Dataset: Backend (GitHub, SreeRishikaAlahari/Cardiovascular-Disease-Prediction). Classes: no cardiovascular disease, cardiovascular disease.

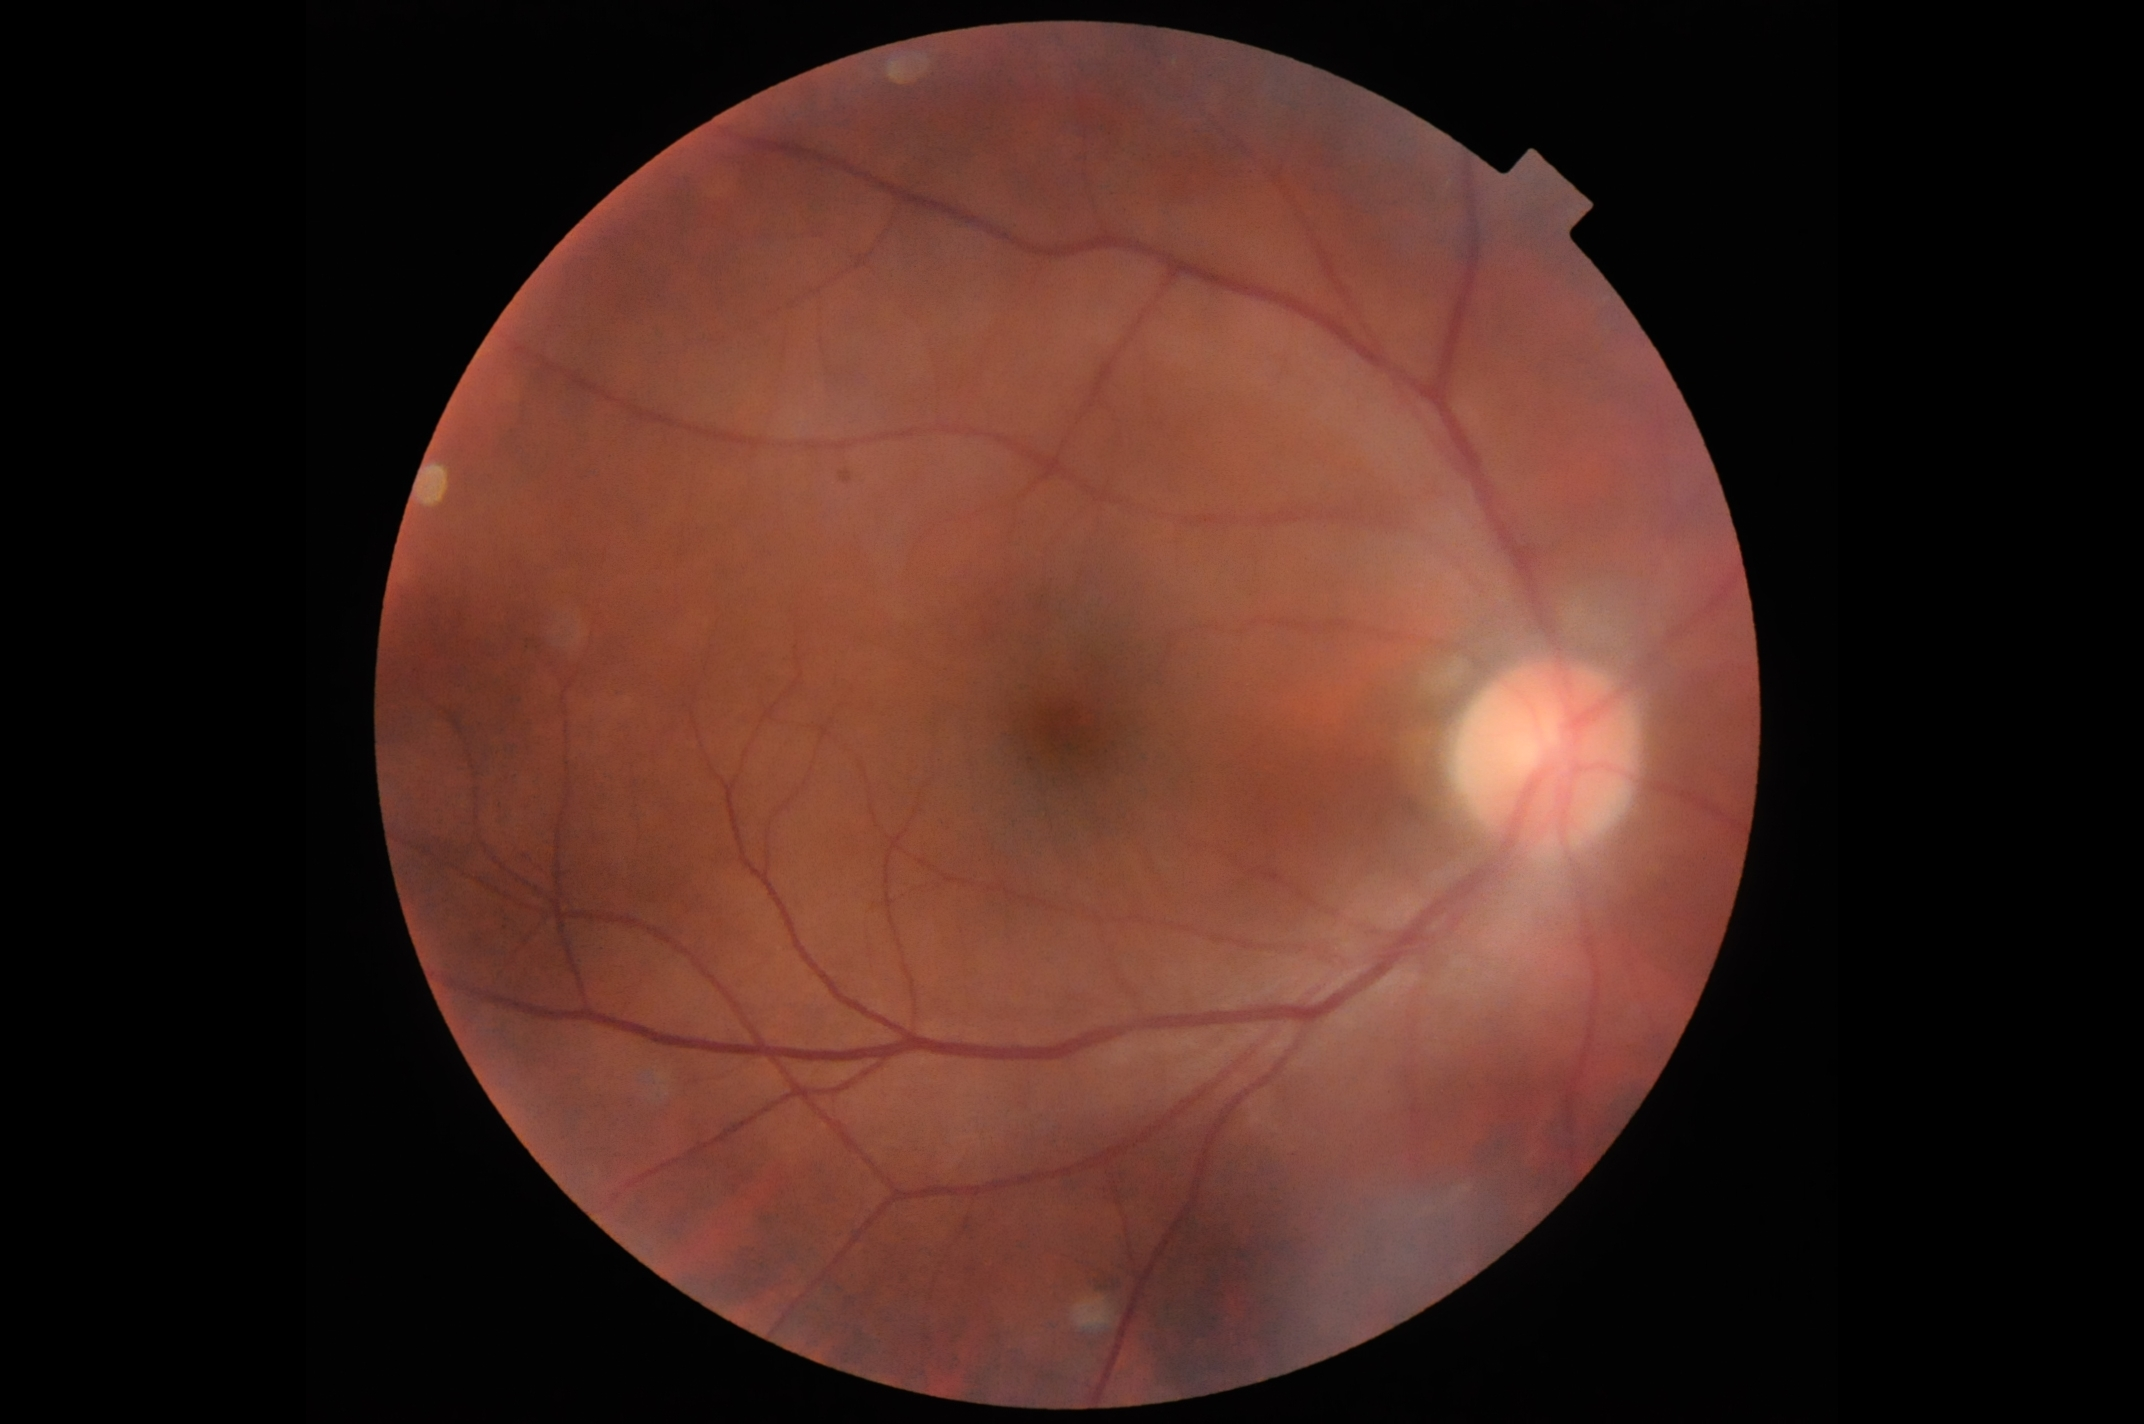
Label: cardiovascular disease

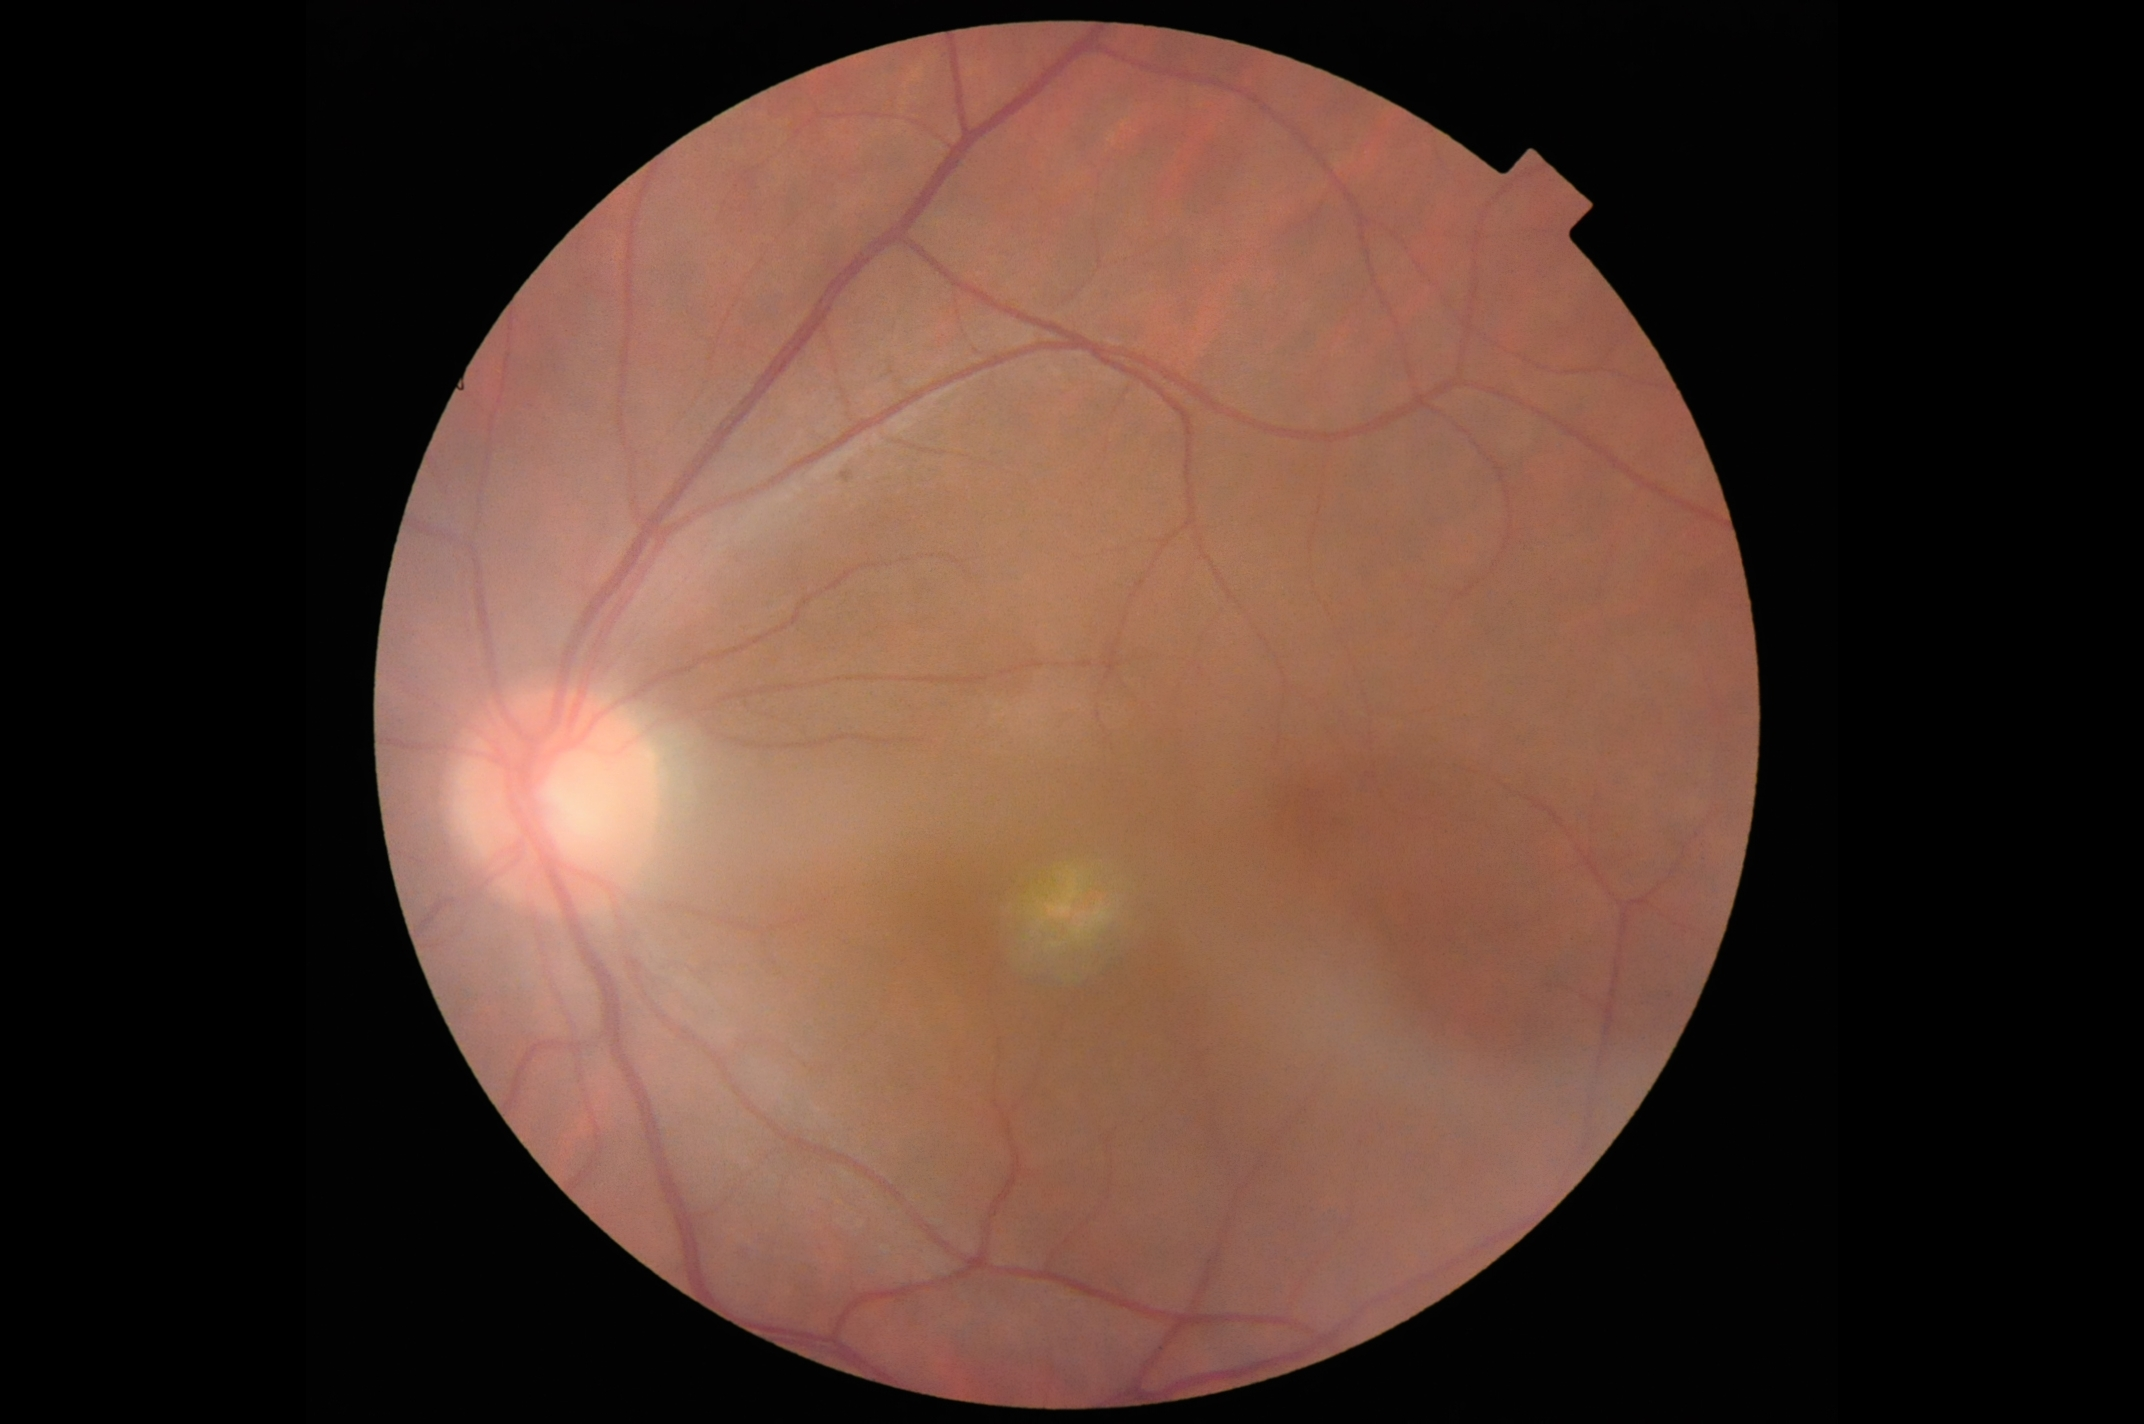
Label: no cardiovascular disease

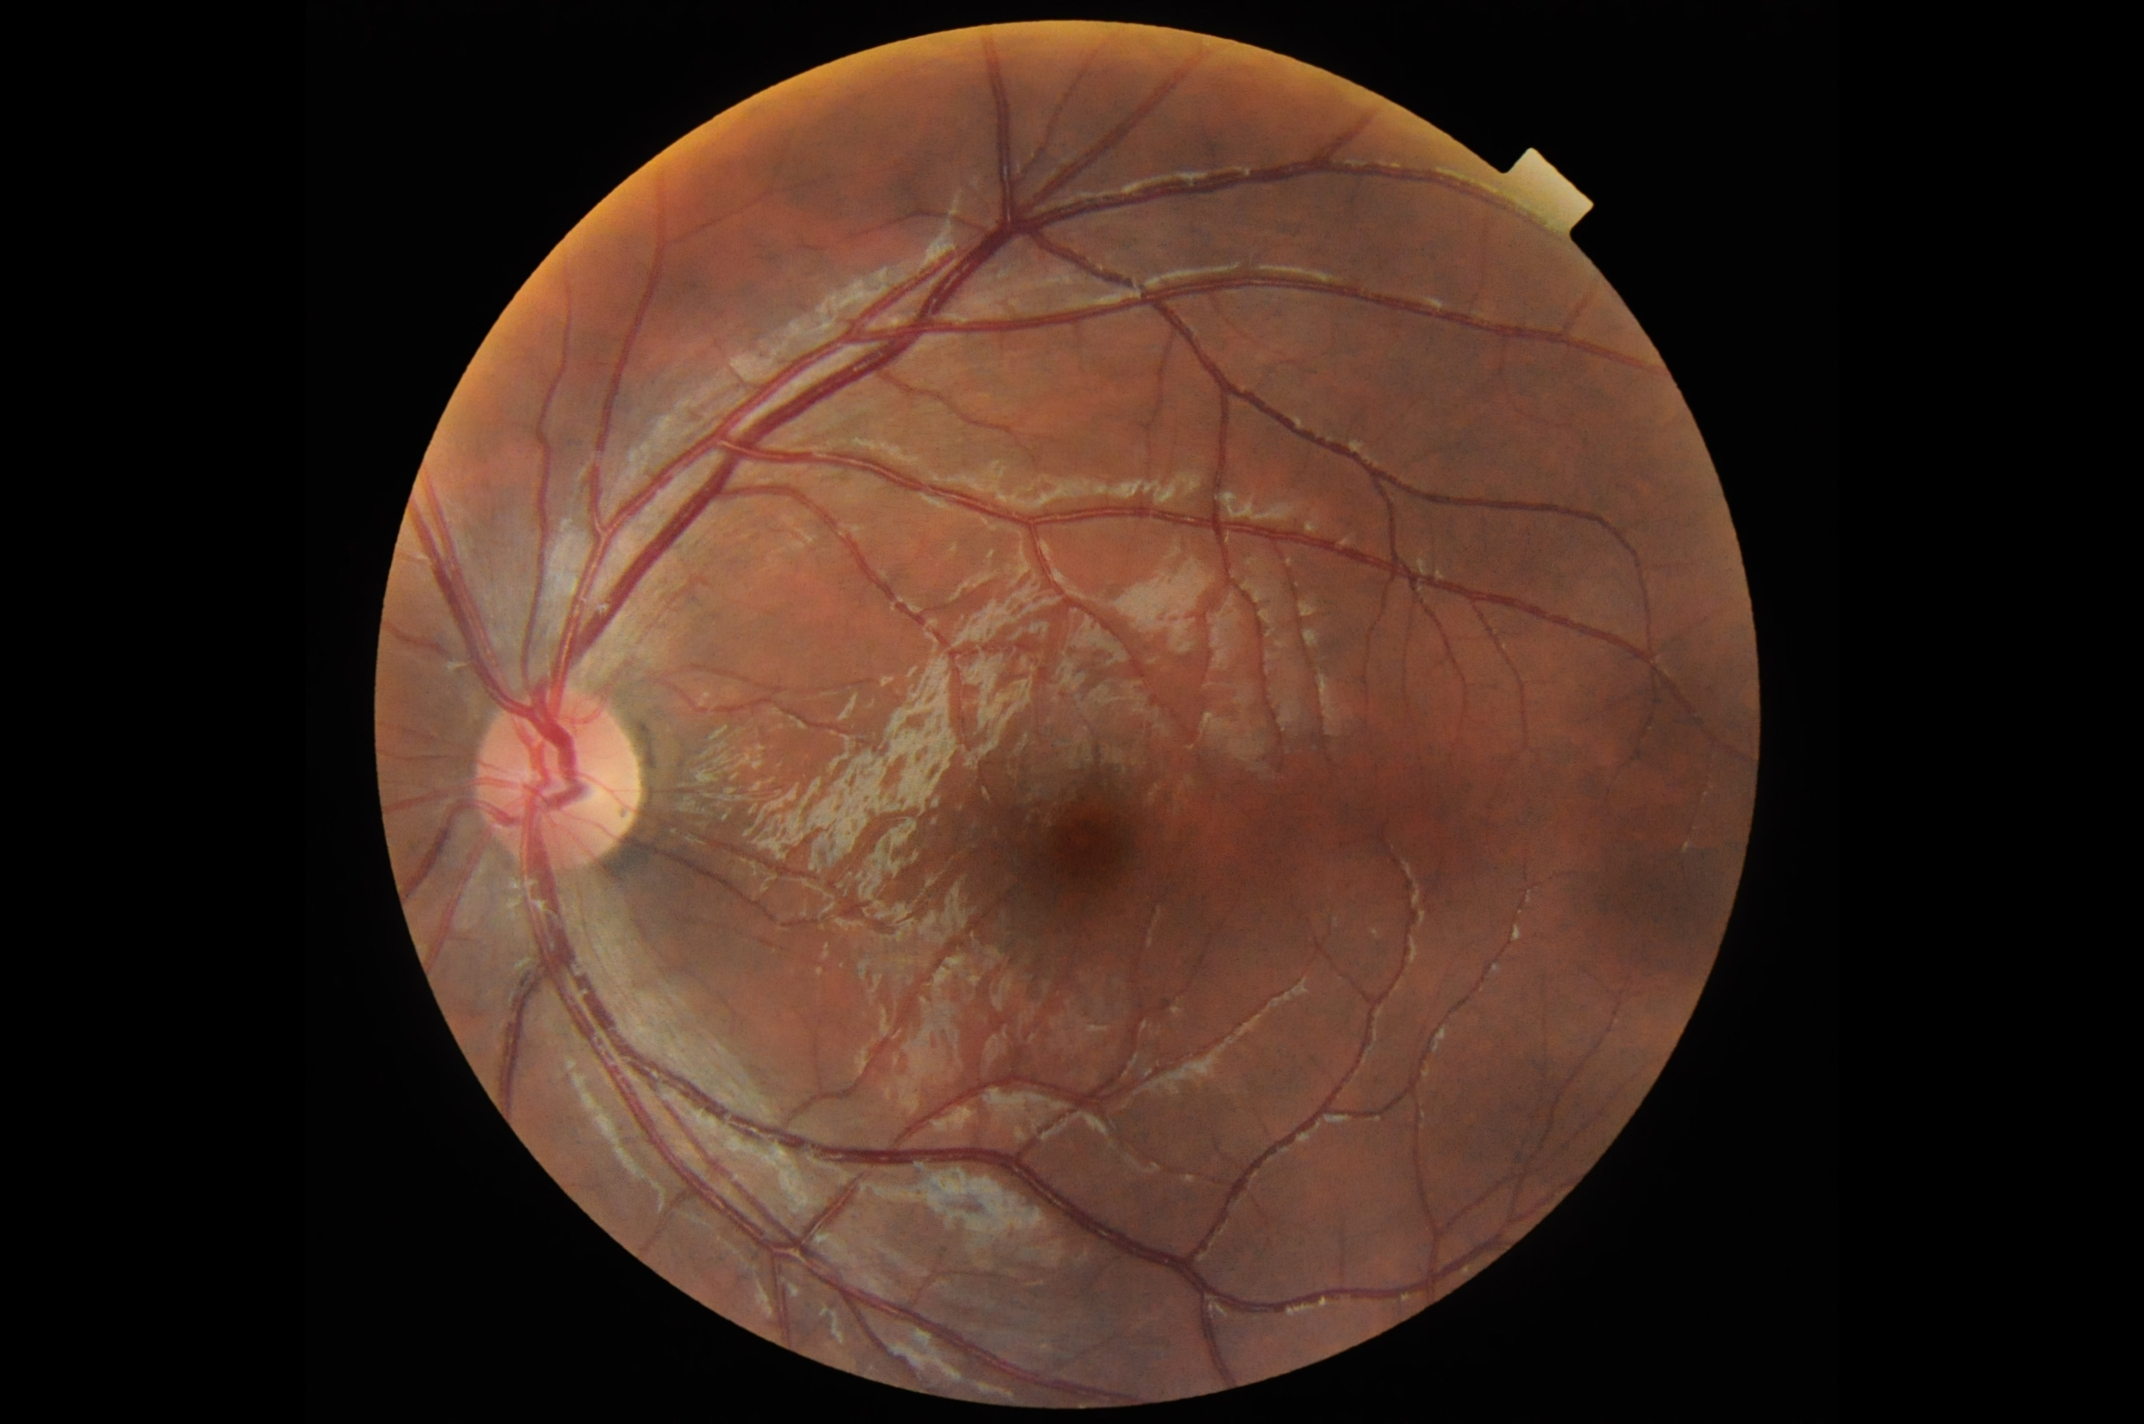
Label: cardiovascular disease

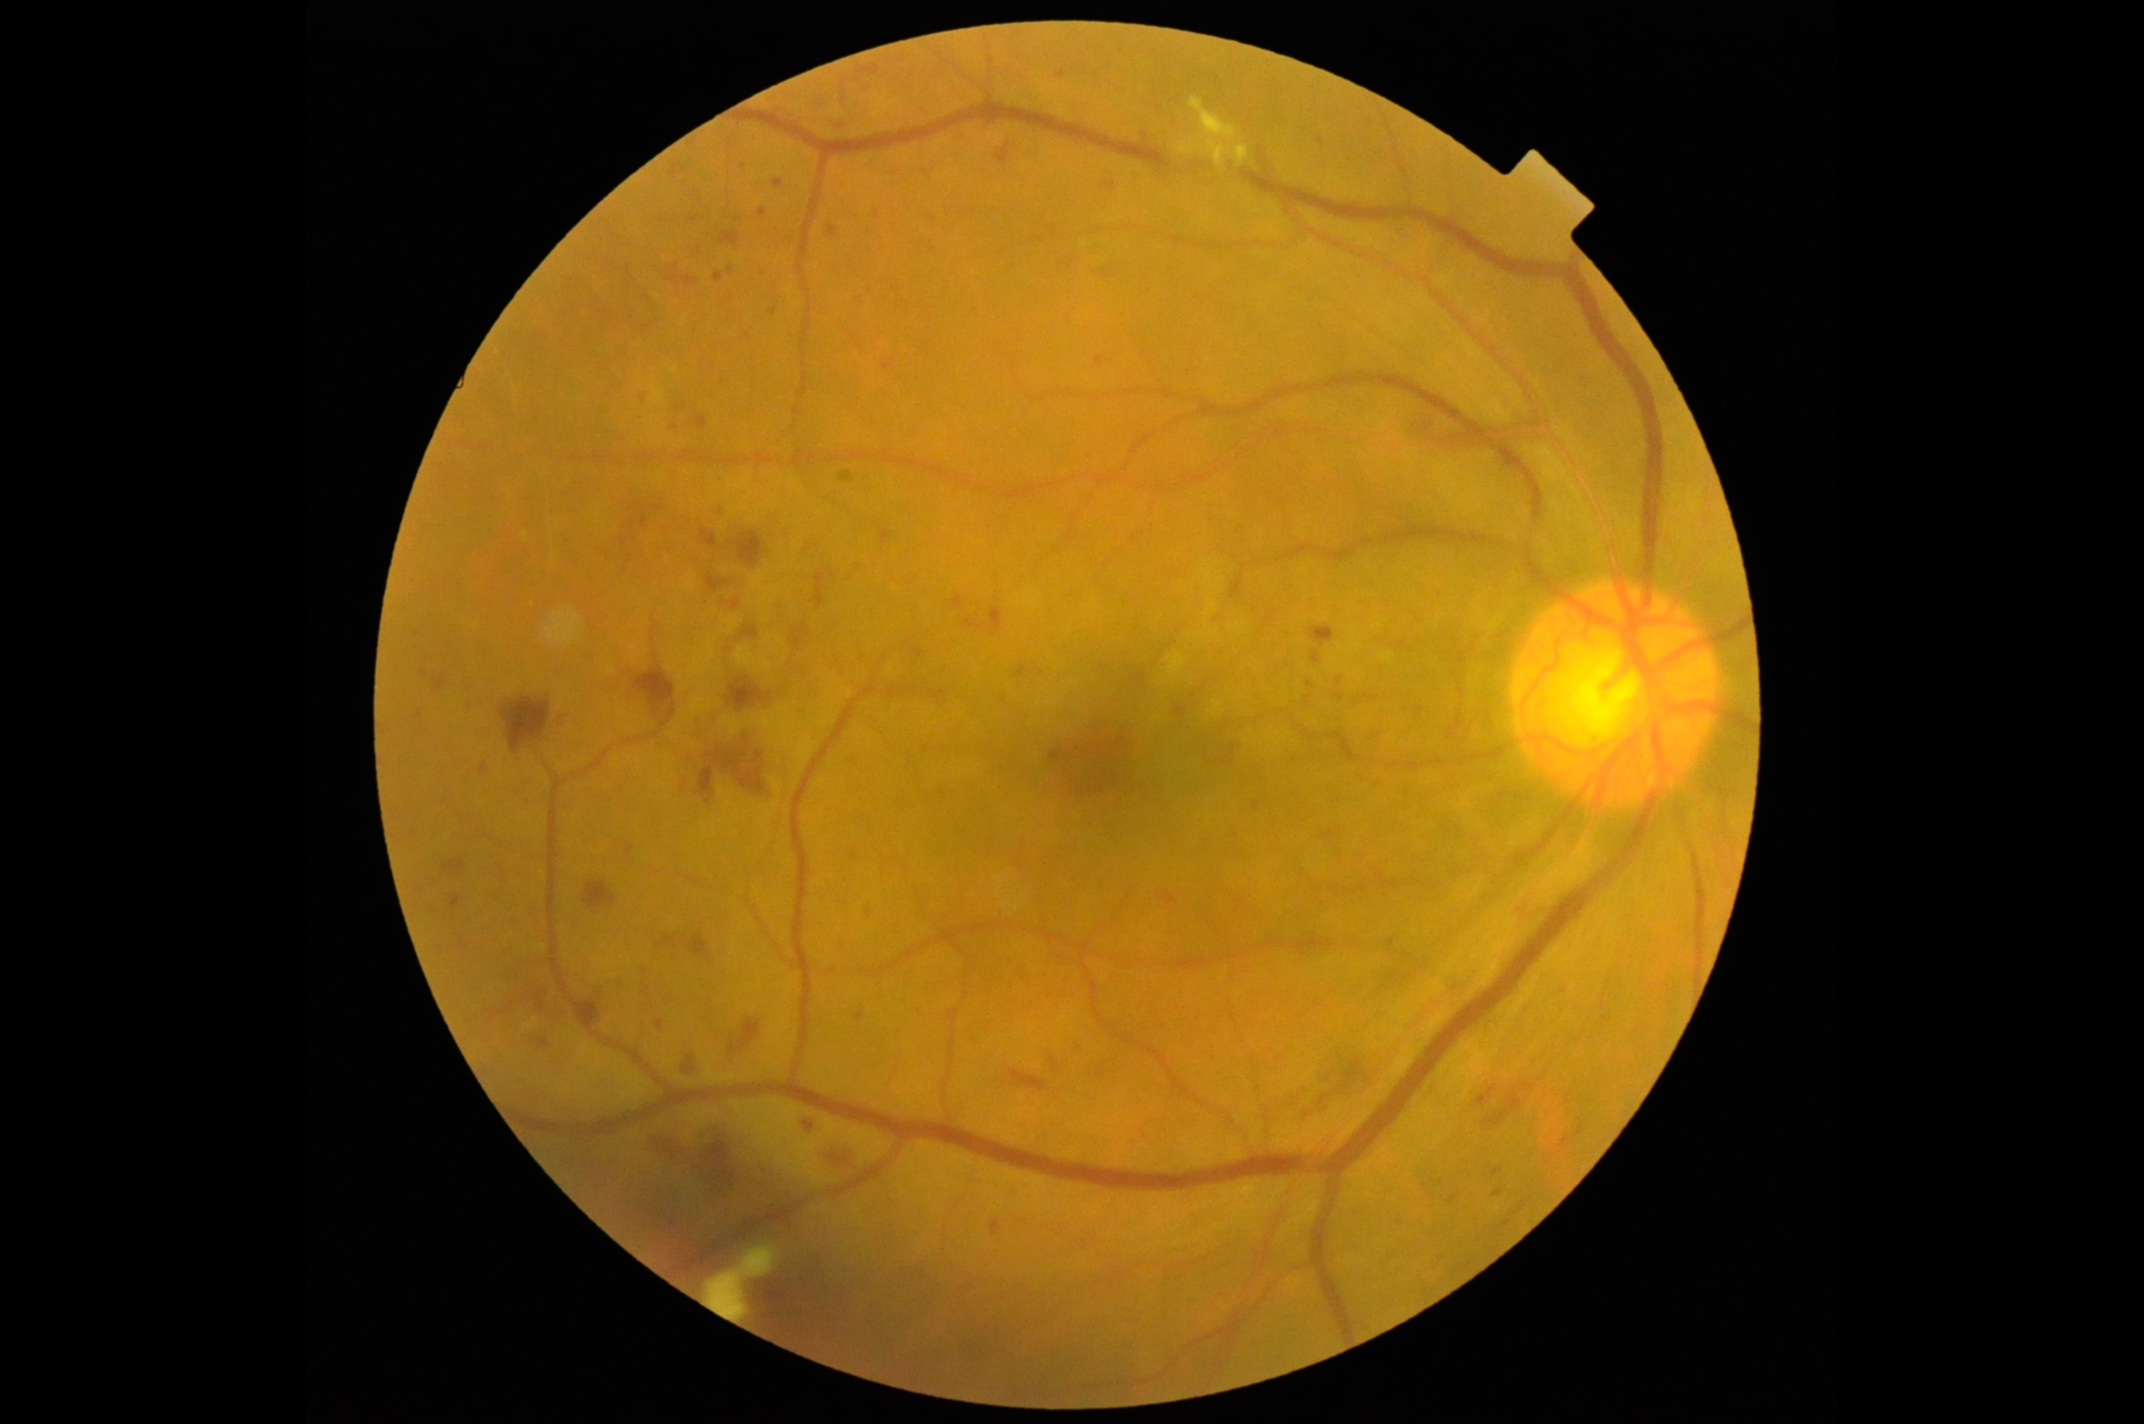
Label: no cardiovascular disease

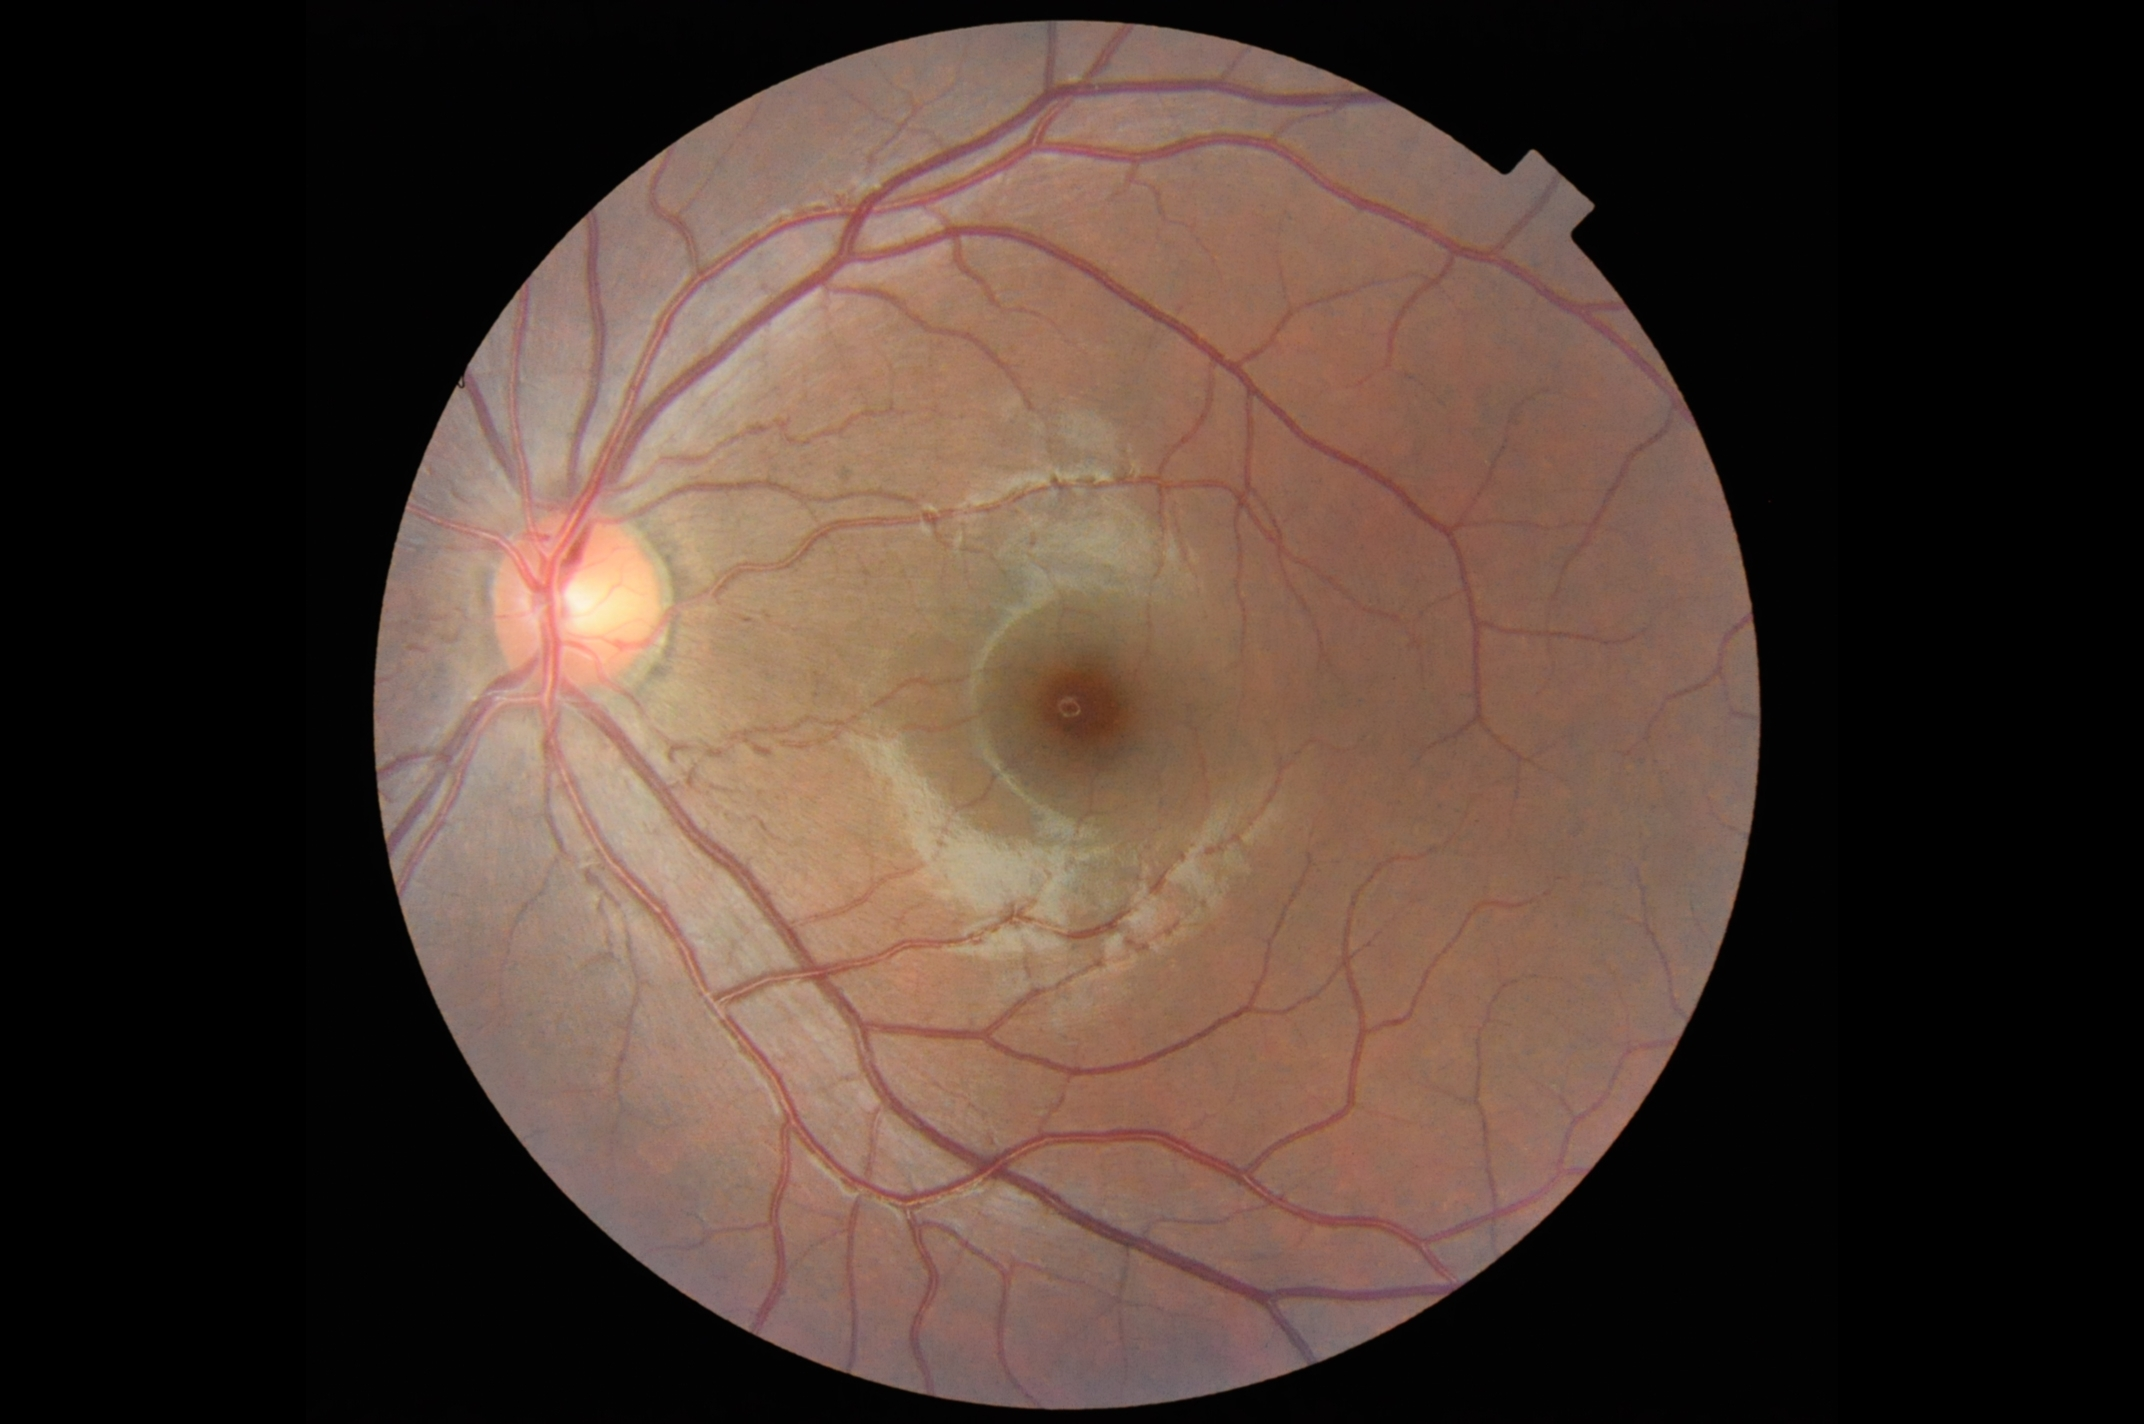
Label: cardiovascular disease

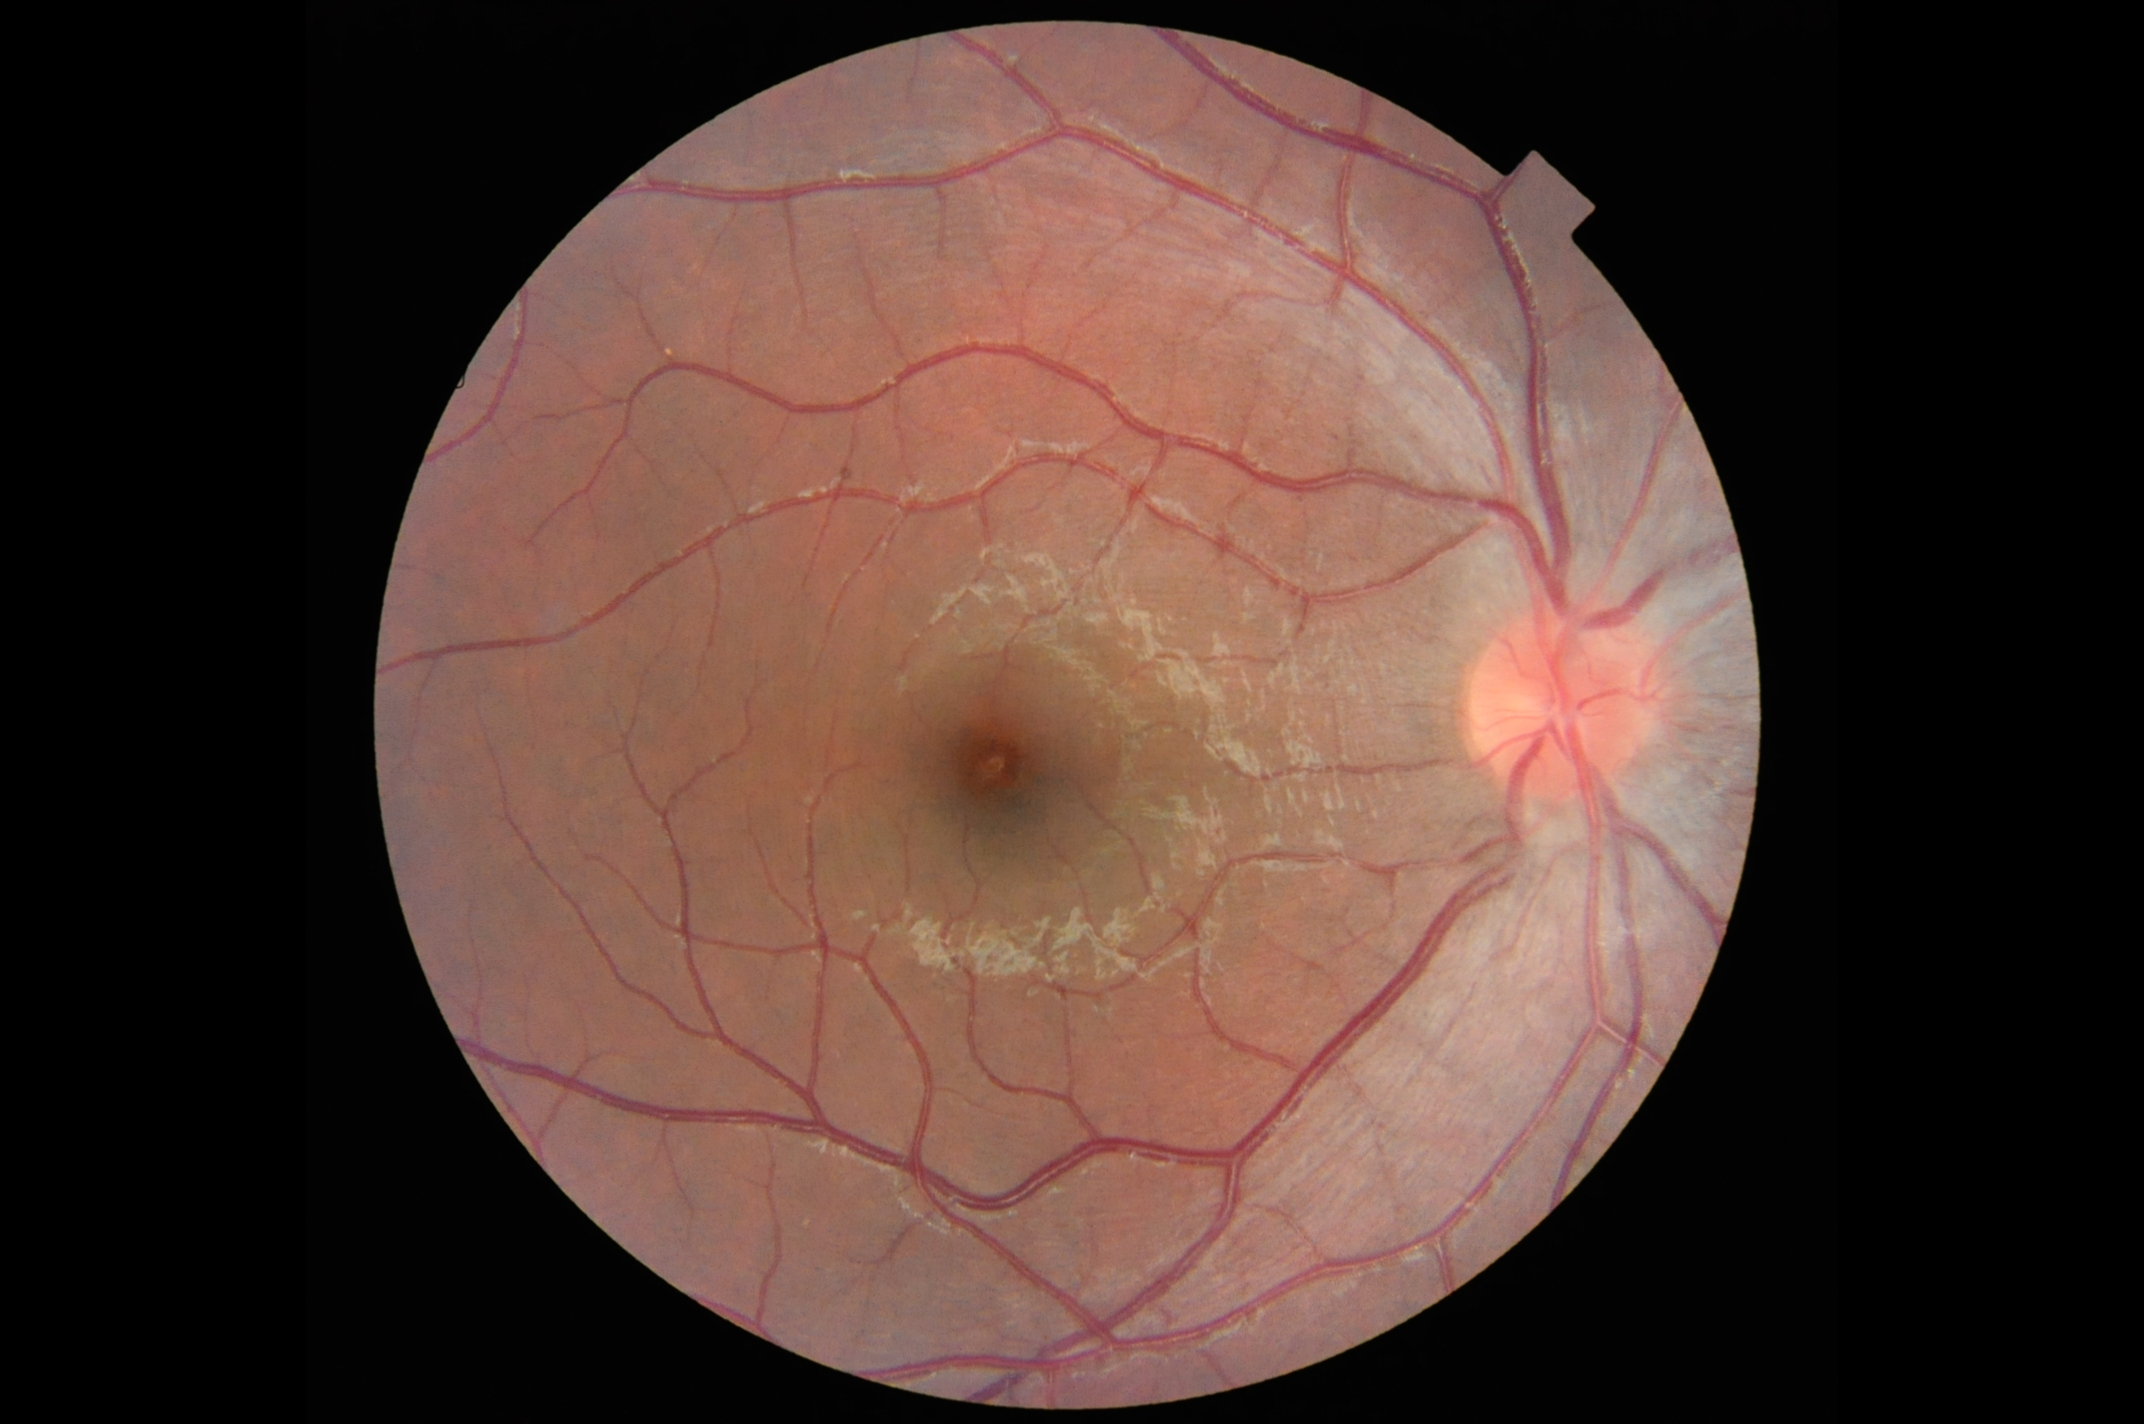
Label: no cardiovascular disease
